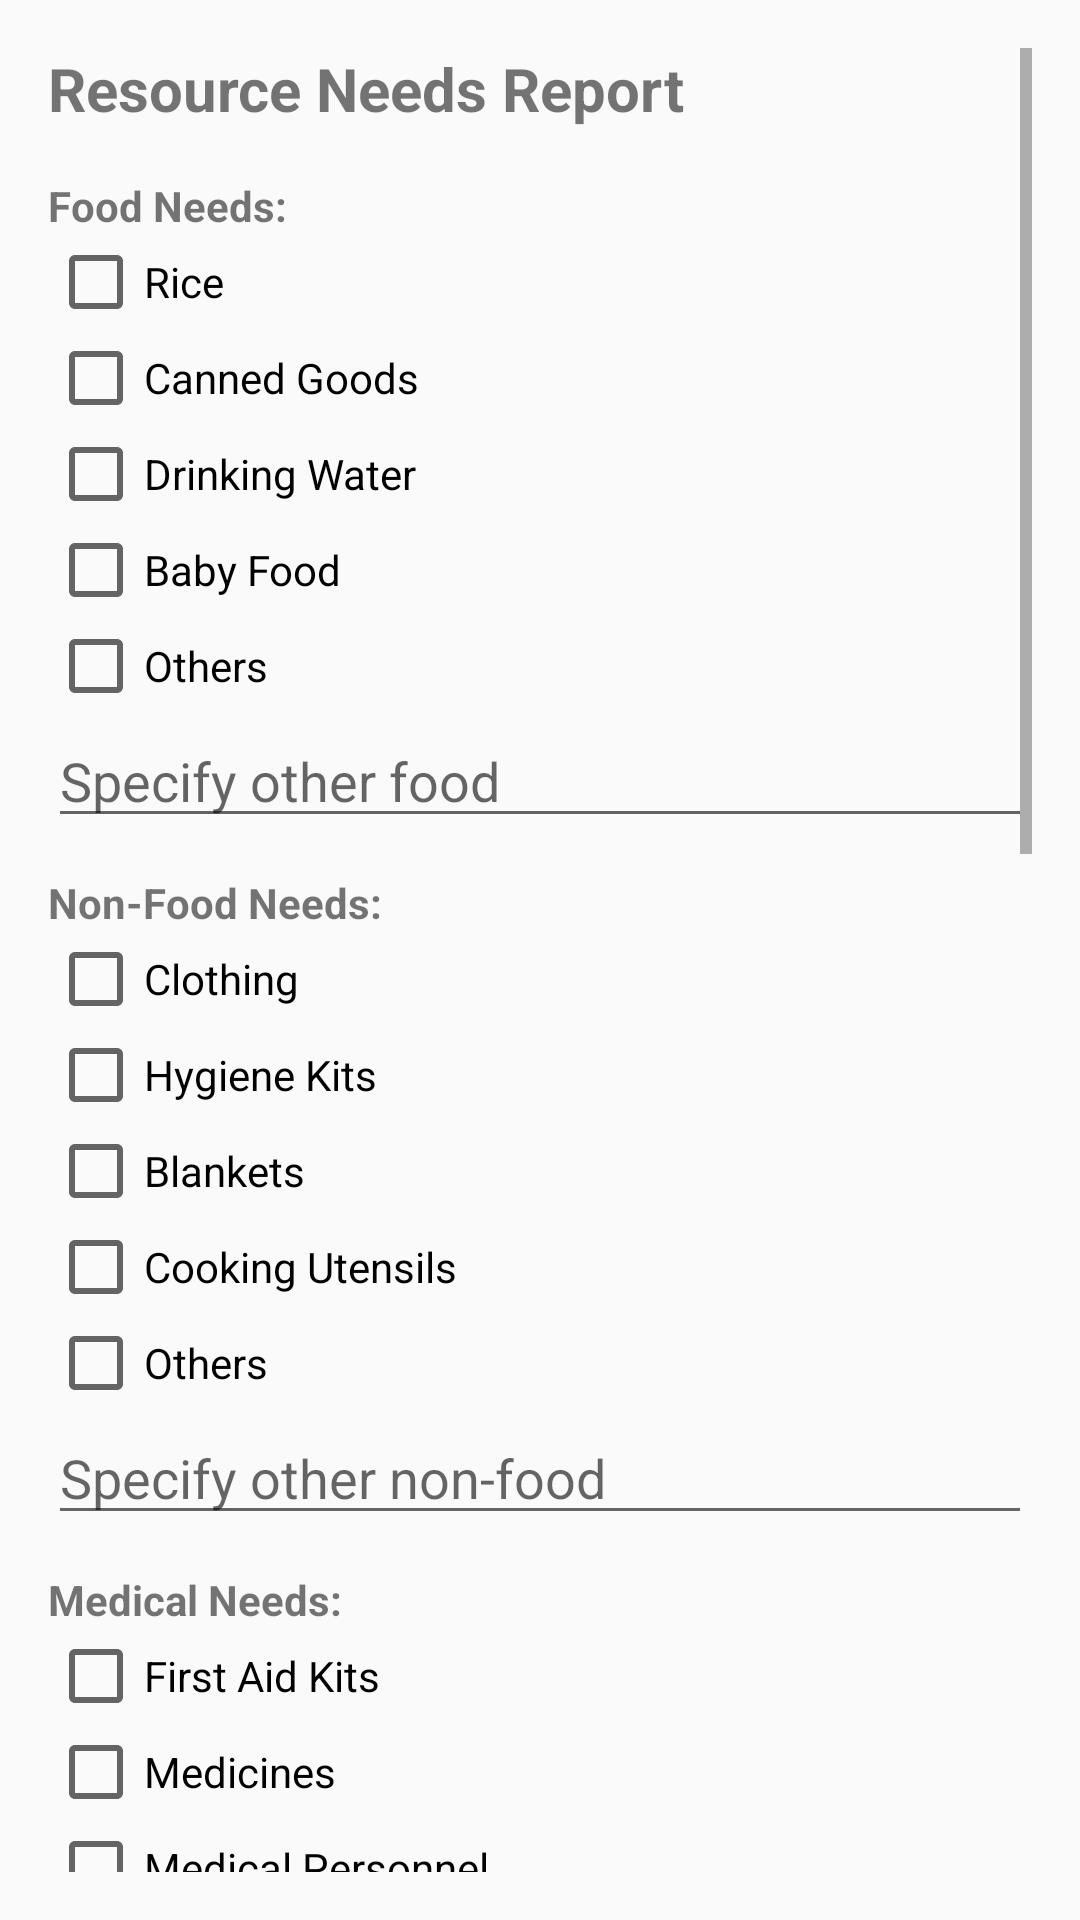

Android layout source for this screen:
<!-- AndroidManifest.xml: application theme Theme.ThesisV1 -->
<!-- res/layout/activity_resource_needs_report.xml -->
<?xml version="1.0" encoding="utf-8"?>

<ScrollView xmlns:android="http://schemas.android.com/apk/res/android"
    android:layout_width="match_parent"
    android:layout_height="match_parent"
    android:padding="16dp">

    <LinearLayout
        android:orientation="vertical"
        android:layout_width="match_parent"
        android:layout_height="wrap_content">

        <TextView
            android:text="Resource Needs Report"
            android:textSize="20sp"
            android:textStyle="bold"
            android:layout_width="wrap_content"
            android:layout_height="wrap_content"
            android:layout_marginBottom="16dp" />

        
        <TextView android:text="Food Needs:" android:textStyle="bold"
            android:layout_width="wrap_content" android:layout_height="wrap_content" />
        <CheckBox android:id="@+id/checkFoodRice" android:text="Rice"
            android:layout_width="wrap_content" android:layout_height="wrap_content" />
        <CheckBox android:id="@+id/checkFoodCanned" android:text="Canned Goods"
            android:layout_width="wrap_content" android:layout_height="wrap_content" />
        <CheckBox android:id="@+id/checkFoodWater" android:text="Drinking Water"
            android:layout_width="wrap_content" android:layout_height="wrap_content" />
        <CheckBox android:id="@+id/checkFoodBaby" android:text="Baby Food"
            android:layout_width="wrap_content" android:layout_height="wrap_content" />
        <CheckBox android:id="@+id/checkFoodOther" android:text="Others"
            android:layout_width="wrap_content" android:layout_height="wrap_content" />
        <EditText android:id="@+id/foodOtherInput"
            android:hint="Specify other food"
            android:layout_width="match_parent"
            android:layout_height="wrap_content" />

        
        <TextView android:text="Non-Food Needs:" android:textStyle="bold"
            android:layout_marginTop="12dp"
            android:layout_width="wrap_content" android:layout_height="wrap_content" />
        <CheckBox android:id="@+id/checkNonClothing" android:text="Clothing"
            android:layout_width="wrap_content" android:layout_height="wrap_content" />
        <CheckBox android:id="@+id/checkNonHygiene" android:text="Hygiene Kits"
            android:layout_width="wrap_content" android:layout_height="wrap_content" />
        <CheckBox android:id="@+id/checkNonBlankets" android:text="Blankets"
            android:layout_width="wrap_content" android:layout_height="wrap_content" />
        <CheckBox android:id="@+id/checkNonUtensils" android:text="Cooking Utensils"
            android:layout_width="wrap_content" android:layout_height="wrap_content" />
        <CheckBox android:id="@+id/checkNonOther" android:text="Others"
            android:layout_width="wrap_content" android:layout_height="wrap_content" />
        <EditText android:id="@+id/nonFoodOtherInput"
            android:hint="Specify other non-food"
            android:layout_width="match_parent"
            android:layout_height="wrap_content" />

        
        <TextView android:text="Medical Needs:" android:textStyle="bold"
            android:layout_marginTop="12dp"
            android:layout_width="wrap_content" android:layout_height="wrap_content" />
        <CheckBox android:id="@+id/checkMedFirstAid" android:text="First Aid Kits"
            android:layout_width="wrap_content" android:layout_height="wrap_content" />
        <CheckBox android:id="@+id/checkMedMeds" android:text="Medicines"
            android:layout_width="wrap_content" android:layout_height="wrap_content" />
        <CheckBox android:id="@+id/checkMedPersonnel" android:text="Medical Personnel"
            android:layout_width="wrap_content" android:layout_height="wrap_content" />
        <CheckBox android:id="@+id/checkMedOther" android:text="Others"
            android:layout_width="wrap_content" android:layout_height="wrap_content" />
        <EditText android:id="@+id/medicalOtherInput"
            android:hint="Specify other medical"
            android:layout_width="match_parent"
            android:layout_height="wrap_content" />

        
        <TextView android:text="Shelter Needs:" android:textStyle="bold"
            android:layout_marginTop="12dp"
            android:layout_width="wrap_content" android:layout_height="wrap_content" />
        <CheckBox android:id="@+id/checkShelterTents" android:text="Tents"
            android:layout_width="wrap_content" android:layout_height="wrap_content" />
        <CheckBox android:id="@+id/checkShelterTarps" android:text="Tarpaulins"
            android:layout_width="wrap_content" android:layout_height="wrap_content" />
        <CheckBox android:id="@+id/checkShelterMats" android:text="Sleeping Mats"
            android:layout_width="wrap_content" android:layout_height="wrap_content" />
        <CheckBox android:id="@+id/checkShelterOther" android:text="Others"
            android:layout_width="wrap_content" android:layout_height="wrap_content" />
        <EditText android:id="@+id/shelterOtherInput"
            android:hint="Specify other shelter"
            android:layout_width="match_parent"
            android:layout_height="wrap_content" />

        
        <TextView android:text="Manpower/Equipment:" android:textStyle="bold"
            android:layout_marginTop="12dp"
            android:layout_width="wrap_content" android:layout_height="wrap_content" />
        <CheckBox android:id="@+id/checkManRescue" android:text="Search and Rescue"
            android:layout_width="wrap_content" android:layout_height="wrap_content" />
        <CheckBox android:id="@+id/checkManMedical" android:text="Medical Teams"
            android:layout_width="wrap_content" android:layout_height="wrap_content" />
        <CheckBox android:id="@+id/checkManMaterials" android:text="Construction Materials"
            android:layout_width="wrap_content" android:layout_height="wrap_content" />
        <CheckBox android:id="@+id/checkManTransport" android:text="Vehicles/Transport"
            android:layout_width="wrap_content" android:layout_height="wrap_content" />
        <CheckBox android:id="@+id/checkManOther" android:text="Others"
            android:layout_width="wrap_content" android:layout_height="wrap_content" />
        <EditText android:id="@+id/manpowerOtherInput"
            android:hint="Specify other manpower/equipment"
            android:layout_width="match_parent"
            android:layout_height="wrap_content" />

        
        <TextView android:text="Priority Level:" android:textStyle="bold"
            android:layout_marginTop="12dp"
            android:layout_width="wrap_content" android:layout_height="wrap_content" />
        <RadioGroup android:id="@+id/priorityGroup"
            android:layout_width="match_parent"
            android:layout_height="wrap_content">
            <RadioButton
                android:id="@+id/radioHigh"
                android:text="High"
                android:layout_width="wrap_content"
                android:layout_height="wrap_content" />

            <RadioButton
                android:id="@+id/radioMedium"
                android:text="Medium"
                android:layout_width="wrap_content"
                android:layout_height="wrap_content" />

            <RadioButton
                android:id="@+id/radioLow"
                android:text="Low"
                android:layout_width="wrap_content"
                android:layout_height="wrap_content" />

        </RadioGroup>

        
        <TextView android:text="Remarks (optional):"
            android:layout_marginTop="12dp"
            android:layout_width="wrap_content"
            android:layout_height="wrap_content" />
        <EditText android:id="@+id/remarksInput"
            android:layout_width="match_parent"
            android:layout_height="wrap_content"
            android:minLines="2"
            android:hint="Add any notes here" />

        
        <Button
            android:id="@+id/btnGetLocation"
            android:text="Get Current Location"
            android:layout_width="match_parent"
            android:layout_height="wrap_content"
            android:layout_marginTop="12dp" />

        <TextView
            android:id="@+id/locationText"
            android:text="Location: Not Set"
            android:layout_width="wrap_content"
            android:layout_height="wrap_content"
            android:layout_marginTop="4dp" />

    </LinearLayout>
</ScrollView>
<!-- resources referenced by this layout -->
<resources>
  <style name="Theme.ThesisV1" parent="Theme.AppCompat.DayNight.NoActionBar" />
</resources>
